The GitHub repository Lchris22/datasets contains a labelled image folder "client4" with 2 categories: COVID, normal. Examples follow, each with its label.

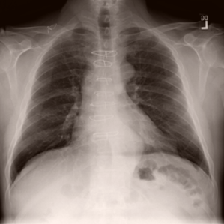
Label: normal

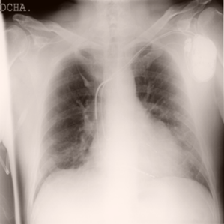
Label: COVID

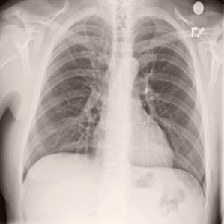
Label: normal

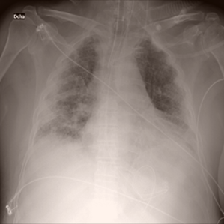
Label: COVID

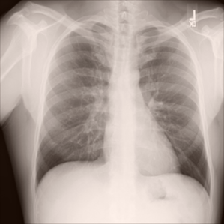
Label: normal

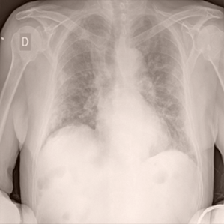
Label: COVID
